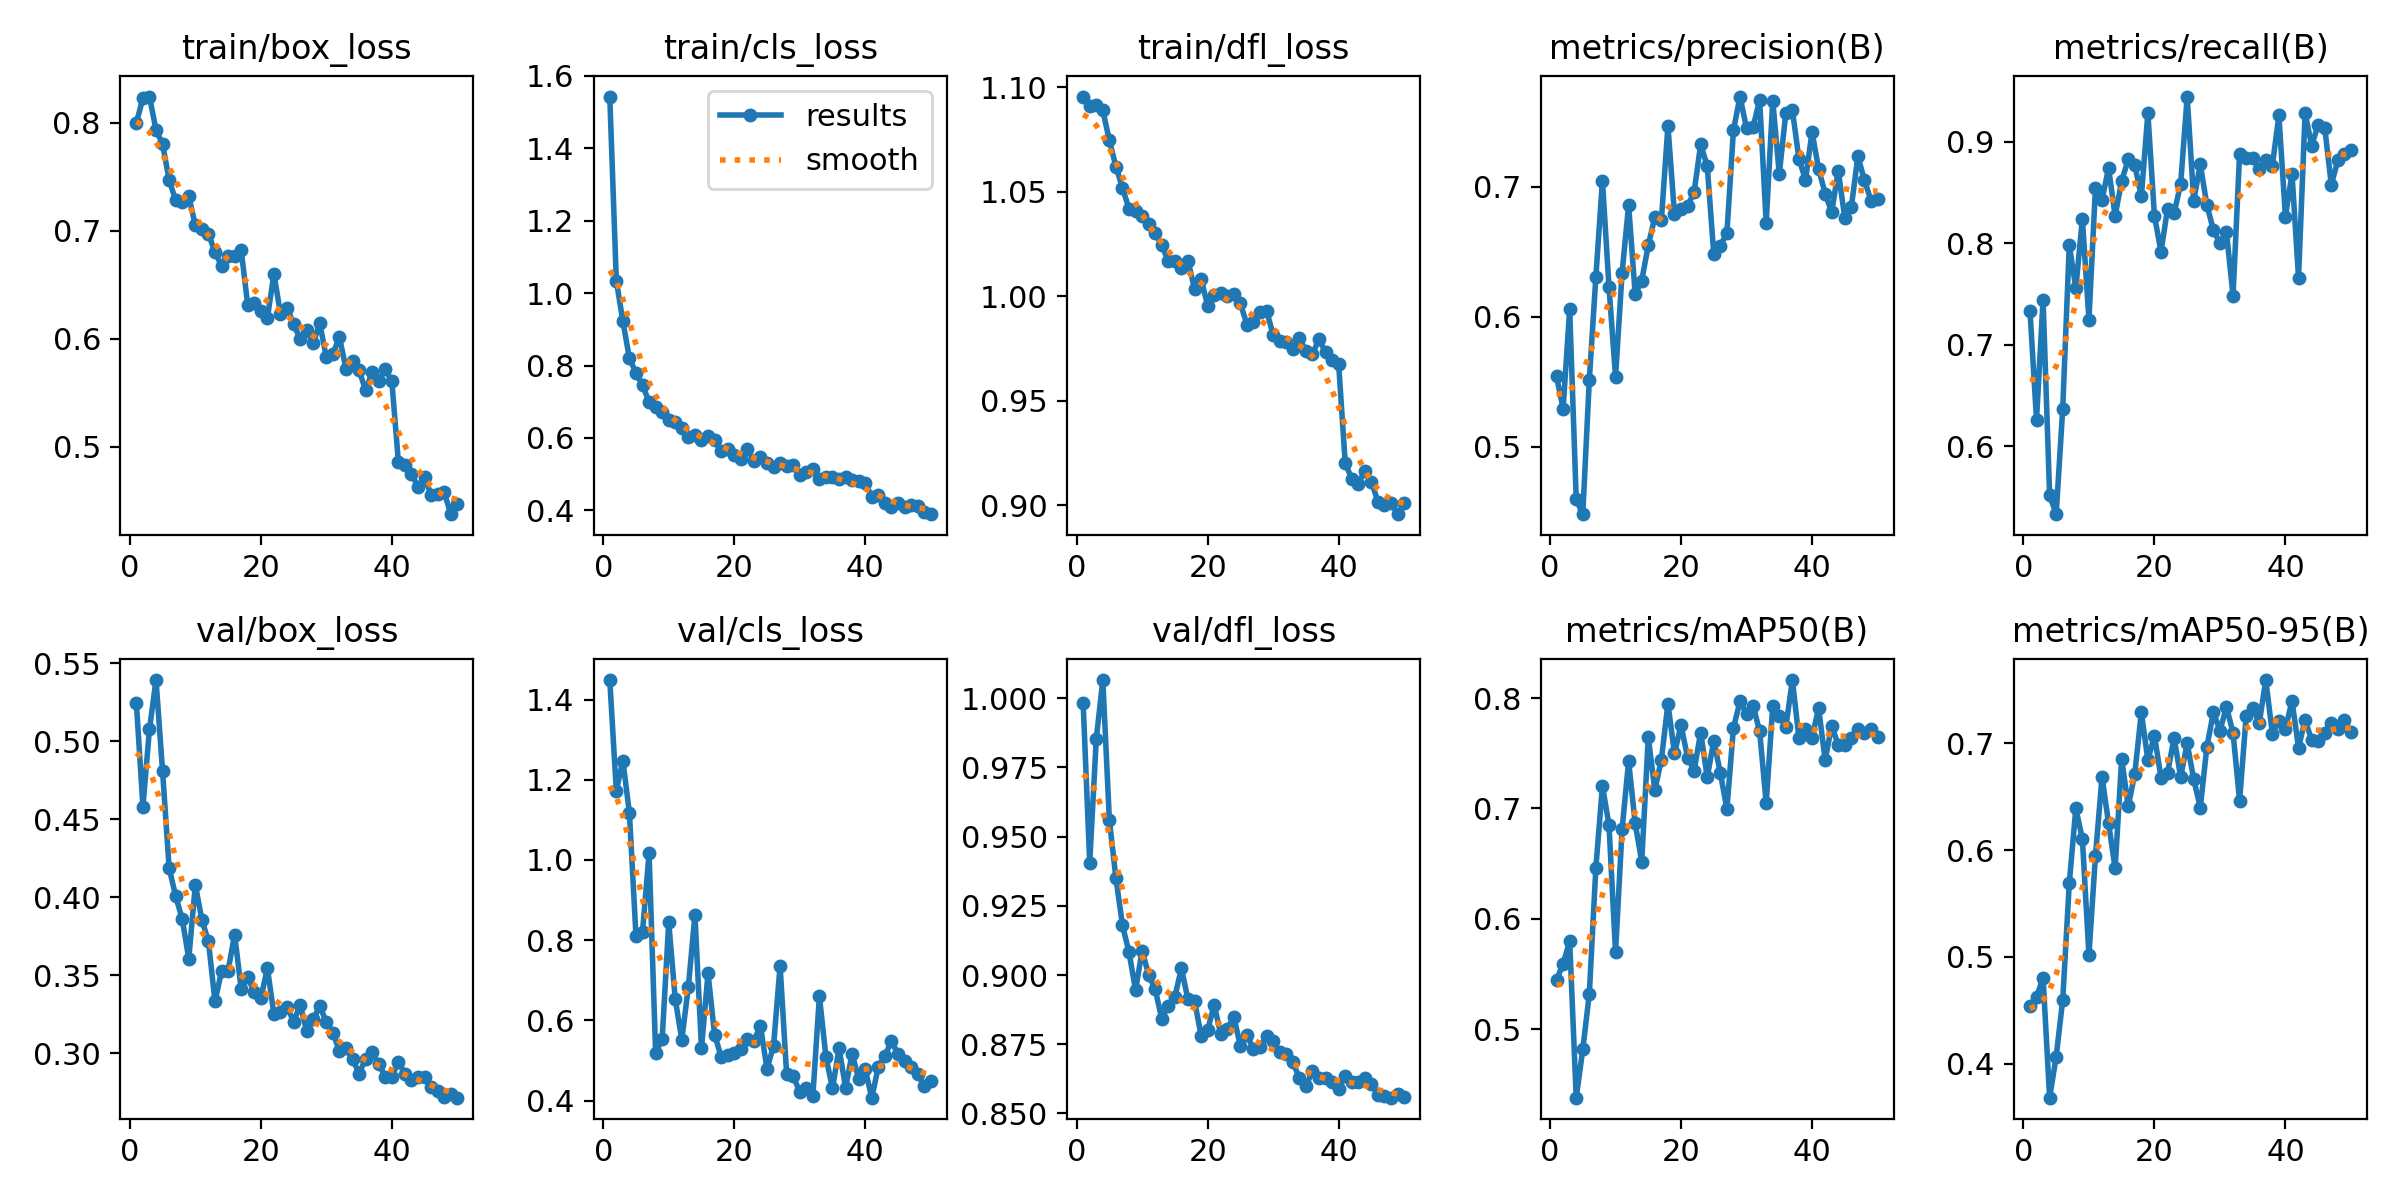

The table this chart was drawn from, first rows:
epoch, time, train/box_loss, train/cls_loss, train/dfl_loss, metrics/precision(B), metrics/recall(B), metrics/mAP50(B), metrics/mAP50-95(B), val/box_loss, val/cls_loss, val/dfl_loss, lr/pg0, lr/pg1, lr/pg2
1, 52.4, 0.8001, 1.542, 1.096, 0.5543, 0.7338, 0.5449, 0.454, 0.5244, 1.449, 0.9981, 0.0004746, 0.0004746, 0.0004746
2, 96.34, 0.8228, 1.034, 1.091, 0.5295, 0.6263, 0.5592, 0.4621, 0.4581, 1.173, 0.9406, 0.0009321, 0.0009321, 0.0009321
3, 139.6, 0.8244, 0.9222, 1.092, 0.6059, 0.7446, 0.5799, 0.4804, 0.5077, 1.248, 0.9853, 0.001371, 0.001371, 0.001371
4, 182.1, 0.7933, 0.8199, 1.089, 0.4596, 0.5521, 0.438, 0.368, 0.5392, 1.117, 1.007, 0.001344, 0.001344, 0.001344
5, 224.8, 0.7803, 0.7799, 1.075, 0.4482, 0.5334, 0.4817, 0.4065, 0.4808, 0.8108, 0.9559, 0.001316, 0.001316, 0.001316
6, 267.3, 0.7472, 0.745, 1.062, 0.5516, 0.6371, 0.5322, 0.4595, 0.4188, 0.8208, 0.935, 0.001288, 0.001288, 0.001288
7, 310, 0.7284, 0.6999, 1.052, 0.6308, 0.7982, 0.6464, 0.5687, 0.4007, 1.017, 0.918, 0.001259, 0.001259, 0.001259
8, 352.9, 0.7268, 0.6867, 1.042, 0.7047, 0.756, 0.7204, 0.639, 0.3861, 0.5187, 0.9082, 0.001231, 0.001231, 0.001231
9, 395.9, 0.7321, 0.6728, 1.041, 0.6232, 0.8241, 0.6853, 0.6105, 0.3606, 0.5531, 0.8946, 0.001203, 0.001203, 0.001203
10, 438.8, 0.705, 0.6505, 1.039, 0.5537, 0.7249, 0.5698, 0.5018, 0.408, 0.8441, 0.9089, 0.001174, 0.001174, 0.001174
11, 481.8, 0.7014, 0.6434, 1.035, 0.6336, 0.8548, 0.681, 0.5947, 0.3855, 0.6527, 0.9001, 0.001146, 0.001146, 0.001146
12, 524.7, 0.6973, 0.6274, 1.03, 0.6859, 0.843, 0.7427, 0.6686, 0.3718, 0.5517, 0.8948, 0.001118, 0.001118, 0.001118
13, 567.6, 0.6802, 0.6033, 1.024, 0.6174, 0.874, 0.6866, 0.6251, 0.3333, 0.6845, 0.8841, 0.001089, 0.001089, 0.001089
14, 610.5, 0.6677, 0.6089, 1.017, 0.6279, 0.8272, 0.6519, 0.5828, 0.3527, 0.863, 0.889, 0.001061, 0.001061, 0.001061
15, 653.6, 0.6771, 0.5953, 1.017, 0.655, 0.8613, 0.7644, 0.6854, 0.3529, 0.5307, 0.8922, 0.001033, 0.001033, 0.001033
16, 696.5, 0.6771, 0.6052, 1.013, 0.6767, 0.8827, 0.7166, 0.6411, 0.3761, 0.7171, 0.9024, 0.001005, 0.001005, 0.001005
17, 739.4, 0.6824, 0.5955, 1.017, 0.6744, 0.877, 0.7442, 0.6716, 0.3412, 0.5645, 0.8912, 0.0009763, 0.0009763, 0.0009763
18, 782.2, 0.6312, 0.5628, 1.004, 0.7469, 0.8462, 0.7949, 0.7289, 0.3487, 0.5098, 0.8908, 0.000948, 0.000948, 0.000948
19, 824.8, 0.6334, 0.5685, 1.008, 0.6789, 0.928, 0.7498, 0.6843, 0.3391, 0.513, 0.8782, 0.0009197, 0.0009197, 0.0009197
20, 867.8, 0.6255, 0.5532, 0.9956, 0.6827, 0.8272, 0.7755, 0.7073, 0.3353, 0.5192, 0.8801, 0.0008914, 0.0008914, 0.0008914
21, 910.5, 0.6193, 0.5411, 1.001, 0.6852, 0.7918, 0.7461, 0.668, 0.3546, 0.5295, 0.8892, 0.0008631, 0.0008631, 0.0008631
22, 953.8, 0.6602, 0.5694, 1.002, 0.696, 0.8338, 0.7344, 0.672, 0.3249, 0.5544, 0.8787, 0.0008348, 0.0008348, 0.0008348
23, 996.6, 0.623, 0.5356, 1, 0.7326, 0.8297, 0.7688, 0.7054, 0.3265, 0.5494, 0.8806, 0.0008065, 0.0008065, 0.0008065
24, 1040, 0.629, 0.5484, 1.001, 0.7159, 0.8582, 0.7282, 0.6685, 0.3299, 0.5862, 0.8848, 0.0007782, 0.0007782, 0.0007782
25, 1082, 0.6138, 0.5308, 0.9966, 0.6481, 0.9445, 0.7615, 0.6999, 0.3204, 0.4795, 0.8744, 0.0007499, 0.0007499, 0.0007499
26, 1125, 0.6, 0.5194, 0.9864, 0.6547, 0.8421, 0.7322, 0.6662, 0.331, 0.5363, 0.8784, 0.0007216, 0.0007216, 0.0007216
27, 1168, 0.6083, 0.5297, 0.9877, 0.6642, 0.8778, 0.6995, 0.6398, 0.3145, 0.7361, 0.8732, 0.0006934, 0.0006934, 0.0006934
28, 1211, 0.5962, 0.5223, 0.9924, 0.7433, 0.8379, 0.7729, 0.6964, 0.3218, 0.4659, 0.8741, 0.0006651, 0.0006651, 0.0006651
29, 1254, 0.6143, 0.5245, 0.9929, 0.7693, 0.8132, 0.797, 0.7291, 0.3303, 0.4602, 0.878, 0.0006368, 0.0006368, 0.0006368
30, 1297, 0.5827, 0.498, 0.9817, 0.7448, 0.8003, 0.7858, 0.7119, 0.32, 0.4222, 0.8763, 0.0006085, 0.0006085, 0.0006085
31, 1339, 0.5862, 0.5073, 0.9788, 0.7458, 0.8108, 0.7932, 0.7342, 0.3134, 0.4325, 0.8721, 0.0005802, 0.0005802, 0.0005802
32, 1382, 0.6016, 0.5154, 0.9779, 0.7669, 0.7483, 0.77, 0.7099, 0.3014, 0.4112, 0.8716, 0.0005519, 0.0005519, 0.0005519
33, 1425, 0.5723, 0.488, 0.9748, 0.6721, 0.888, 0.7047, 0.6464, 0.3035, 0.6606, 0.8686, 0.0005236, 0.0005236, 0.0005236
34, 1468, 0.5791, 0.4929, 0.98, 0.7661, 0.8842, 0.7926, 0.7252, 0.2964, 0.5088, 0.8629, 0.0004953, 0.0004953, 0.0004953
35, 1511, 0.5708, 0.4923, 0.9739, 0.7098, 0.8839, 0.784, 0.7332, 0.2871, 0.4304, 0.8599, 0.000467, 0.000467, 0.000467
36, 1553, 0.5523, 0.4871, 0.9723, 0.7567, 0.8734, 0.7739, 0.7188, 0.2965, 0.5305, 0.8652, 0.0004387, 0.0004387, 0.0004387
37, 1596, 0.5694, 0.4917, 0.9795, 0.7588, 0.8821, 0.8163, 0.7593, 0.3008, 0.432, 0.8629, 0.0004104, 0.0004104, 0.0004104
38, 1639, 0.5612, 0.4828, 0.9731, 0.7215, 0.8766, 0.7636, 0.7092, 0.2933, 0.5164, 0.8628, 0.0003821, 0.0003821, 0.0003821
39, 1683, 0.572, 0.48, 0.9693, 0.7053, 0.9259, 0.772, 0.7209, 0.2851, 0.4542, 0.8615, 0.0003538, 0.0003538, 0.0003538
40, 1726, 0.5606, 0.4764, 0.9676, 0.7421, 0.8264, 0.7641, 0.7137, 0.285, 0.4775, 0.8588, 0.0003255, 0.0003255, 0.0003255
41, 1770, 0.486, 0.4369, 0.9203, 0.7137, 0.8683, 0.791, 0.7398, 0.2946, 0.4073, 0.8637, 0.0002972, 0.0002972, 0.0002972
42, 1812, 0.4829, 0.4421, 0.9126, 0.6947, 0.7661, 0.744, 0.6959, 0.2868, 0.4844, 0.8614, 0.0002689, 0.0002689, 0.0002689
43, 1854, 0.4752, 0.4199, 0.9103, 0.6806, 0.9285, 0.7749, 0.7222, 0.2828, 0.5116, 0.8612, 0.0002406, 0.0002406, 0.0002406
44, 1897, 0.4627, 0.4104, 0.9163, 0.7123, 0.8962, 0.7577, 0.7029, 0.285, 0.548, 0.8627, 0.0002123, 0.0002123, 0.0002123
45, 1939, 0.4717, 0.4204, 0.9113, 0.6759, 0.9169, 0.7577, 0.7019, 0.285, 0.5164, 0.8608, 0.0001841, 0.0001841, 0.0001841
46, 1982, 0.4557, 0.4095, 0.9016, 0.6844, 0.9137, 0.7639, 0.7097, 0.2787, 0.4988, 0.8566, 0.0001558, 0.0001558, 0.0001558
47, 2024, 0.4561, 0.4145, 0.9002, 0.7234, 0.8577, 0.7715, 0.7195, 0.2758, 0.4837, 0.8563, 0.0001275, 0.0001275, 0.0001275
48, 2066, 0.4577, 0.4134, 0.9012, 0.705, 0.8817, 0.7679, 0.7131, 0.2721, 0.4675, 0.8557, 9.91726e-05, 9.91726e-05, 9.91726e-05
49, 2109, 0.4377, 0.3952, 0.8957, 0.6894, 0.8876, 0.7718, 0.7219, 0.2742, 0.4368, 0.8571, 7.08784e-05, 7.08784e-05, 7.08784e-05
50, 2151, 0.4474, 0.3897, 0.901, 0.6905, 0.8915, 0.7644, 0.711, 0.2716, 0.4476, 0.8561, 4.25842e-05, 4.25842e-05, 4.25842e-05
